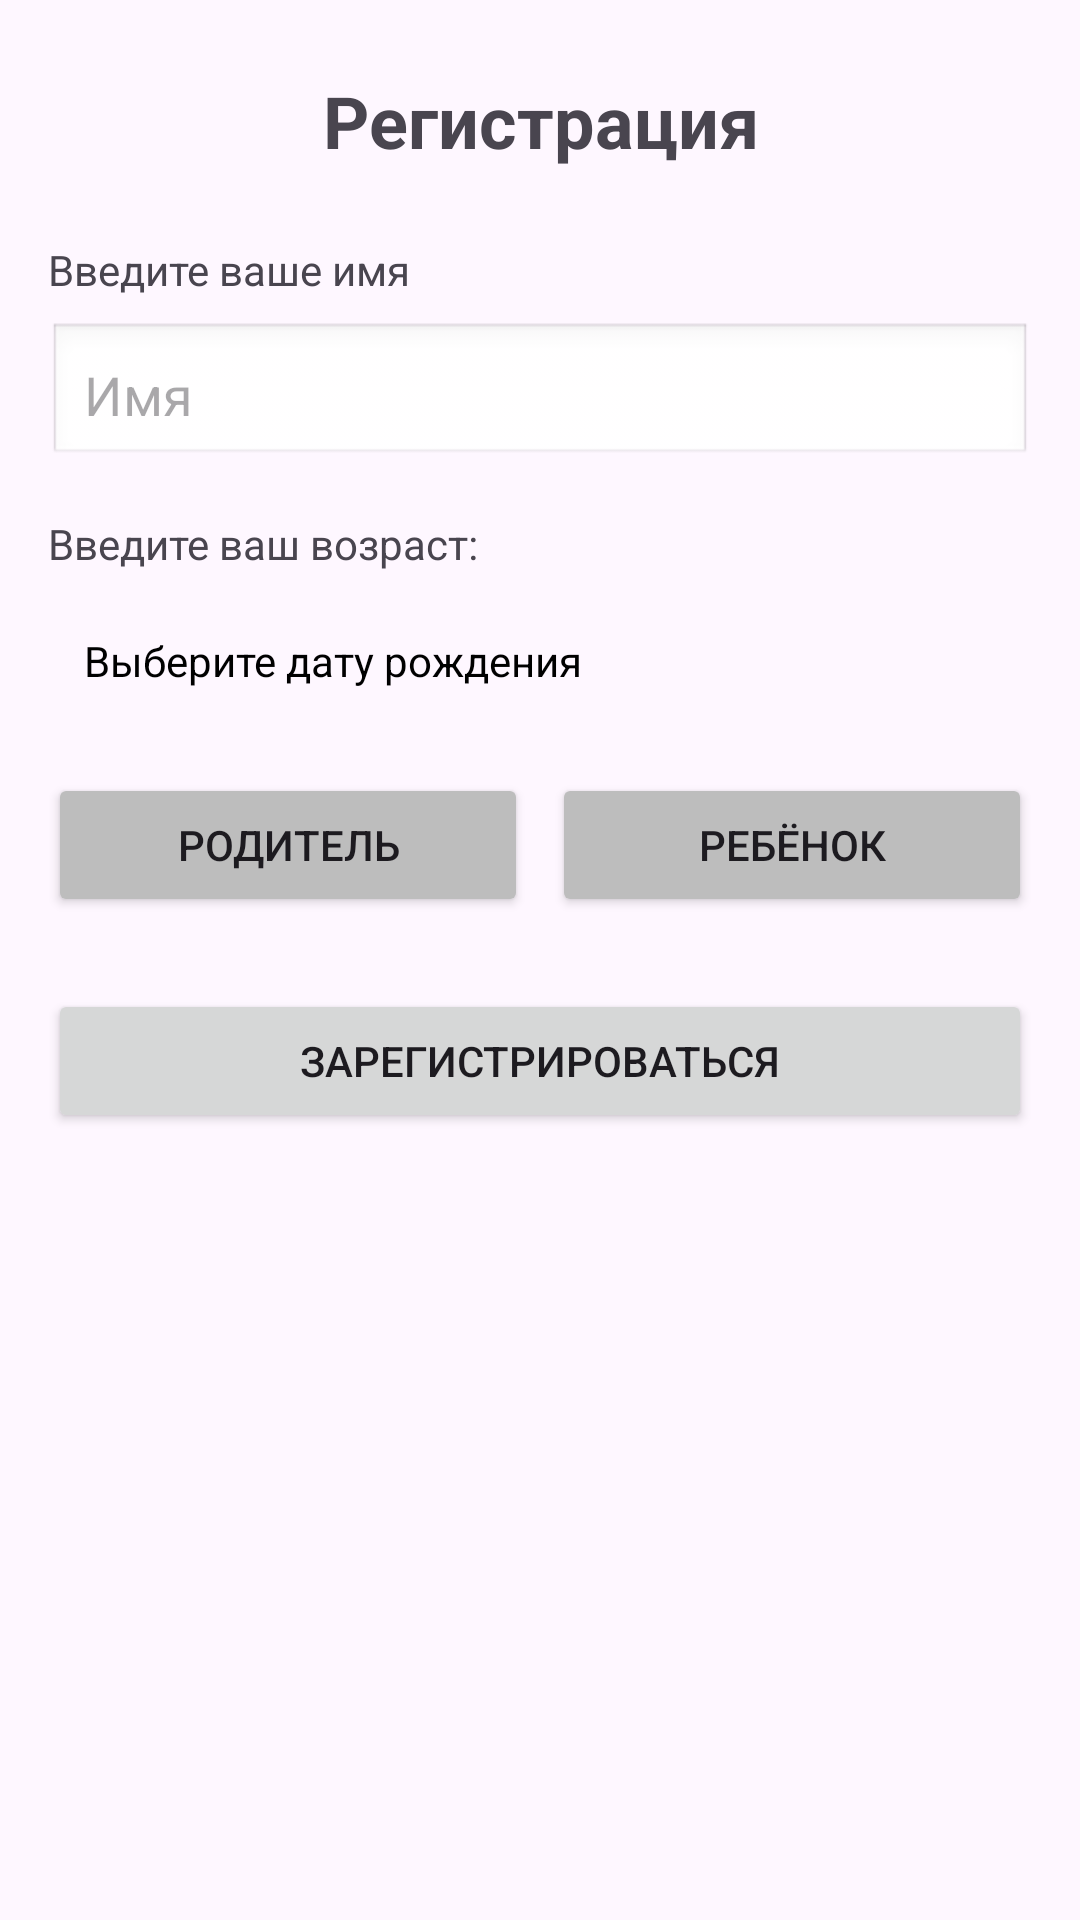

This screen was rendered from an Android layout file. Write that file and the resources it references.
<!-- AndroidManifest.xml: application theme Theme.MedApp -->
<!-- res/layout/activity_register.xml -->
<?xml version="1.0" encoding="utf-8"?>
<androidx.constraintlayout.widget.ConstraintLayout
    xmlns:android="http://schemas.android.com/apk/res/android"
    xmlns:app="http://schemas.android.com/apk/res-auto"
    xmlns:tools="http://schemas.android.com/tools"
    android:id="@+id/register_root"
    android:layout_width="match_parent"
    android:layout_height="match_parent"
    android:paddingStart="16dp"
    android:paddingEnd="16dp"
    android:paddingTop="24dp"
    android:paddingBottom="16dp"
    tools:context=".activities.RegisterActivity">

    
    <TextView
        android:id="@+id/tvTitle"
        android:layout_width="0dp"
        android:layout_height="wrap_content"
        android:text="Регистрация"
        android:textSize="24sp"
        android:textStyle="bold"
        android:gravity="center"
        app:layout_constraintTop_toTopOf="parent"
        app:layout_constraintStart_toStartOf="parent"
        app:layout_constraintEnd_toEndOf="parent" />

    
    <TextView
        android:id="@+id/tvNameLabel"
        android:layout_width="wrap_content"
        android:layout_height="wrap_content"
        android:text="Введите ваше имя"
        app:layout_constraintTop_toBottomOf="@id/tvTitle"
        app:layout_constraintStart_toStartOf="parent"
        android:layout_marginTop="24dp" />

    
    <EditText
        android:id="@+id/etName"
        android:layout_width="0dp"
        android:layout_height="wrap_content"
        android:hint="Имя"
        android:inputType="textPersonName"
        app:layout_constraintTop_toBottomOf="@id/tvNameLabel"
        app:layout_constraintStart_toStartOf="parent"
        app:layout_constraintEnd_toEndOf="parent"
        android:layout_marginTop="8dp"
        android:padding="12dp"
        android:background="@android:drawable/edit_text" />

    
    <TextView
        android:id="@+id/tvAgeLabel"
        android:layout_width="wrap_content"
        android:layout_height="wrap_content"
        android:text="Введите ваш возраст:"
        app:layout_constraintTop_toBottomOf="@id/etName"
        app:layout_constraintStart_toStartOf="parent"
        android:layout_marginTop="16dp" />

    
    <TextView
        android:id="@+id/tvBirthdate"
        android:layout_width="0dp"
        android:layout_height="wrap_content"
        android:text="Выберите дату рождения"
        android:padding="12dp"
        android:background="?attr/selectableItemBackground"
        android:textColor="@android:color/black"
        app:layout_constraintTop_toBottomOf="@id/tvAgeLabel"
        app:layout_constraintStart_toStartOf="parent"
        app:layout_constraintEnd_toEndOf="parent"
        android:layout_marginTop="8dp" />

    
    <LinearLayout
        android:id="@+id/accountTypeGroup"
        android:layout_width="0dp"
        android:layout_height="wrap_content"
        android:gravity="center"
        android:orientation="horizontal"
        app:layout_constraintEnd_toEndOf="parent"
        app:layout_constraintStart_toStartOf="parent"
        app:layout_constraintTop_toBottomOf="@+id/tvBirthdate"
        android:layout_marginTop="16dp">

        <Button
            android:id="@+id/btnParent"
            android:layout_width="0dp"
            android:layout_height="wrap_content"
            android:layout_weight="1"
            android:text="Родитель"
            android:padding="12dp"
            android:layout_marginEnd="4dp"
            android:backgroundTint="@color/gray" />

        <Button
            android:id="@+id/btnChild"
            android:layout_width="0dp"
            android:layout_height="wrap_content"
            android:layout_weight="1"
            android:text="Ребёнок"
            android:padding="12dp"
            android:layout_marginStart="4dp"
            android:backgroundTint="@color/gray" />
    </LinearLayout>

    
    <Button
        android:id="@+id/btnRegister"
        android:layout_width="0dp"
        android:layout_height="wrap_content"
        android:text="Зарегистрироваться"
        app:layout_constraintEnd_toEndOf="parent"
        app:layout_constraintStart_toStartOf="parent"
        app:layout_constraintTop_toBottomOf="@+id/accountTypeGroup"
        android:layout_marginTop="24dp"
        android:padding="12dp"/>

</androidx.constraintlayout.widget.ConstraintLayout>
<!-- resources referenced by this layout -->
<resources>
  <color name="gray">#BDBDBD</color>
  <style name="Theme.MedApp" parent="Base.Theme.MedApp" />
  <style name="Base.Theme.MedApp" parent="Theme.Material3.DayNight.NoActionBar">
          
          
      </style>
</resources>
